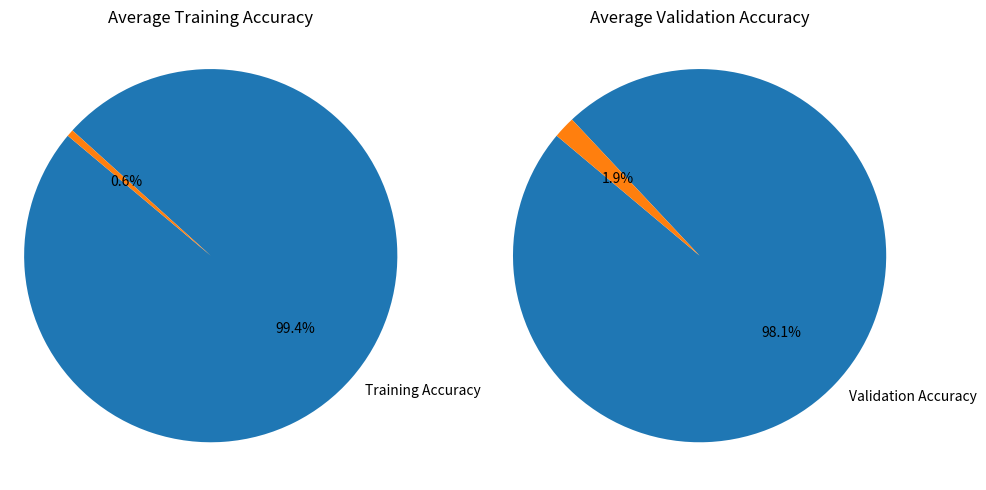

The script that saved this image:
import matplotlib.pyplot as plt

# 训练数据集的准确率
train_acc = [0.9192, 0.9719, 0.9797, 0.9851, 0.9870, 0.9899, 0.9907, 0.9928, 0.9941, 0.9940,
             0.9942, 0.9954, 0.9950, 0.9959, 0.9959, 0.9971, 0.9967, 0.9964, 0.9962, 0.9976,
             0.9970, 0.9967, 0.9977, 0.9964, 0.9976, 0.9975, 0.9978, 0.9974, 0.9971, 0.9979,
             0.9972, 0.9982, 0.9979, 0.9974, 0.9980, 0.9972, 0.9996, 0.9967, 0.9982, 0.9990,
             0.9984, 0.9973, 0.9985, 0.9992, 0.9969, 0.9990, 0.9981, 0.9978, 0.9979, 0.9995]

# 验证数据集的准确率
val_acc = [0.9658, 0.9743, 0.9767, 0.9787, 0.9753, 0.9820, 0.9838, 0.9808, 0.9805, 0.9793,
           0.9813, 0.9813, 0.9795, 0.9812, 0.9832, 0.9833, 0.9847, 0.9802, 0.9798, 0.9832,
           0.9838, 0.9825, 0.9787, 0.9810, 0.9828, 0.9823, 0.9770, 0.9778, 0.9827, 0.9747,
           0.9823, 0.9828, 0.9797, 0.9845, 0.9813, 0.9852, 0.9853, 0.9830, 0.9833, 0.9817,
           0.9820, 0.9808, 0.9840, 0.9793, 0.9835, 0.9833, 0.9820, 0.9830, 0.9822, 0.9823]

# 计算训练准确率和验证准确率的平均值
avg_train_acc = sum(train_acc) / len(train_acc)
avg_val_acc = sum(val_acc) / len(val_acc)

# 绘制训练准确率和验证准确率的扇形图
plt.figure(figsize=(10, 5))

# 训练准确率的扇形图
plt.subplot(1, 2, 1)
labels_train = ['Training Accuracy', '']
sizes_train = [avg_train_acc, 1 - avg_train_acc]
plt.pie(sizes_train, labels=labels_train, autopct='%1.1f%%', startangle=140)
plt.title('Average Training Accuracy')
plt.axis('equal')

# 验证准确率的扇形图
plt.subplot(1, 2, 2)
labels_val = ['Validation Accuracy', '']
sizes_val = [avg_val_acc, 1 - avg_val_acc]
plt.pie(sizes_val, labels=labels_val, autopct='%1.1f%%', startangle=140)
plt.title('Average Validation Accuracy')
plt.axis('equal')

plt.tight_layout()
plt.show()
